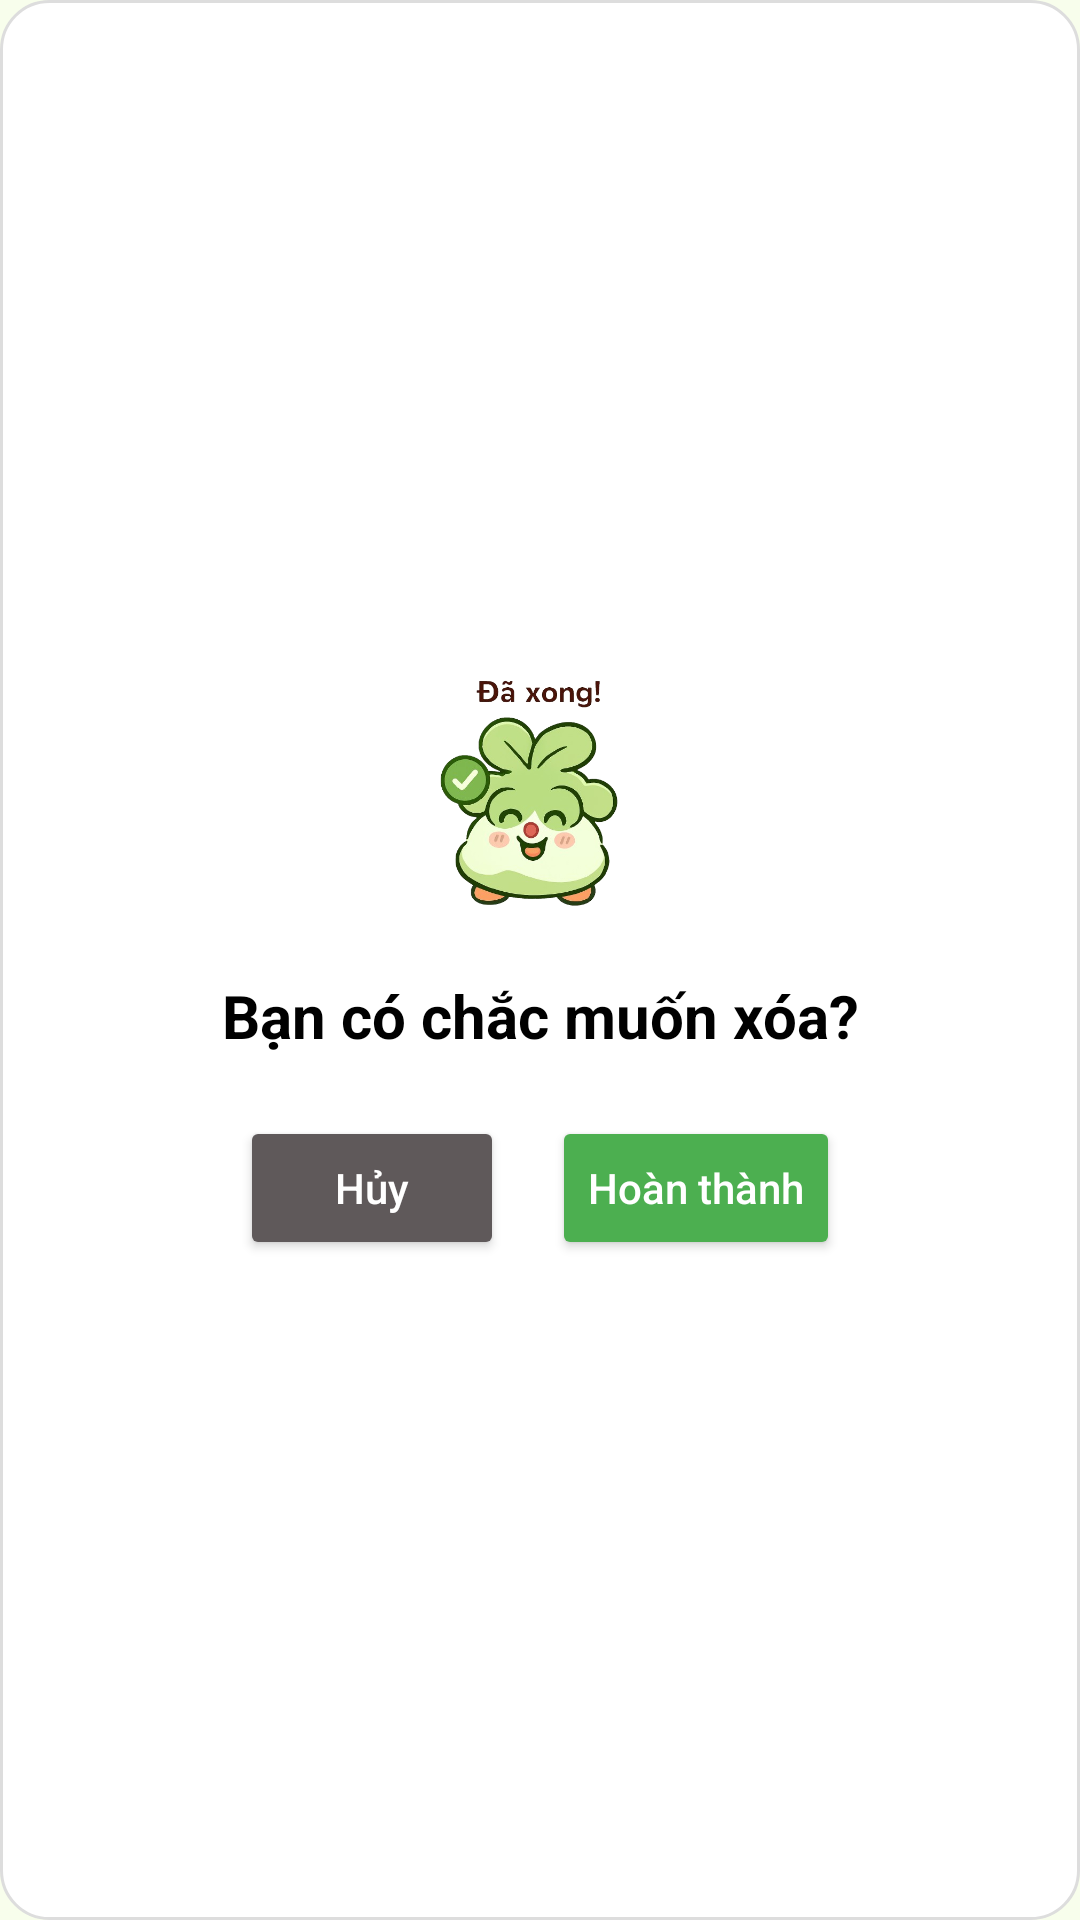

Write the Android layout XML for this screen, with the resource values it uses.
<!-- AndroidManifest.xml: application theme Theme.NotificationDeadline -->
<!-- res/layout/bg_dialog_success.xml -->
<LinearLayout xmlns:android="http://schemas.android.com/apk/res/android"
    android:layout_width="wrap_content"
    android:layout_height="wrap_content"
    android:orientation="vertical"
    android:padding="24dp"
    android:background="@drawable/bg_dialog_rounded"
    android:gravity="center"
    android:layout_gravity="center"
    android:layout_margin="16dp">

    <ImageView
        android:id="@+id/dialogIcon"
        android:layout_width="95dp"
        android:layout_height="89dp"
        android:layout_marginBottom="16dp"
        android:src="@drawable/finishdeadline"
        android:layout_gravity="center" />

    <TextView
        android:id="@+id/dialogTitle"
        android:layout_width="wrap_content"
        android:layout_height="wrap_content"
        android:text="Bạn có chắc muốn xóa?"
        android:textColor="@color/black"
        android:textSize="20sp"
        android:textStyle="bold"
        android:gravity="center"
        android:layout_marginBottom="20dp"
        android:layout_gravity="center" />

    <LinearLayout
        android:layout_width="wrap_content"
        android:layout_height="wrap_content"
        android:orientation="horizontal"
        android:gravity="center"
        android:layout_gravity="center">

        <Button
            android:id="@+id/btn_cancel2"
            android:layout_width="wrap_content"
            android:layout_height="wrap_content"
            android:text="Hủy"
            android:backgroundTint="#5F595A"
            android:textColor="@android:color/white"
            android:layout_marginEnd="16dp"
            android:textAllCaps="false" />

        <Button
            android:id="@+id/btn_successDeadline"
            android:layout_width="wrap_content"
            android:layout_height="wrap_content"
            android:text="Hoàn thành"
            android:backgroundTint="#4CAF50"
            android:textColor="@android:color/white"
            android:textAllCaps="false" />
    </LinearLayout>

</LinearLayout>
<!-- resources referenced by this layout -->
<resources>
  <color name="black">#FF000000</color>
  <!-- drawable bg_dialog_rounded (drawable) -->
  <shape xmlns:android="http://schemas.android.com/apk/res/android"
      android:shape="rectangle">
      <solid android:color="@android:color/white" />
      <corners android:radius="16dp" />
      <padding
          android:left="16dp"
          android:top="16dp"
          android:right="16dp"
          android:bottom="16dp" />
      <stroke
          android:width="1dp"
          android:color="#DDDDDD" />
  </shape>
  <!-- drawable finishdeadline: png bitmap (drawable, 162021 bytes) -->
  <style name="Theme.NotificationDeadline" parent="Base.Theme.NotificationDeadline" />
  <style name="Base.Theme.NotificationDeadline" parent="Theme.Material3.DayNight.NoActionBar">
          <item name="android:windowBackground">#F8FEEC</item>
          
          
      </style>
</resources>
